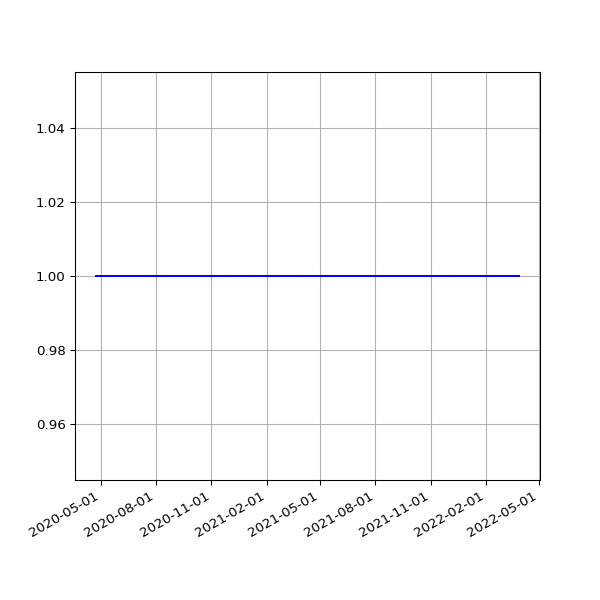

Source data for this figure (header and first rows):
date, 2.03
2020-04-23 14:52:00 +0100, 1
2020-04-24 14:52:20 +0100, 1
2020-04-25 14:50:30 +0100, 1
2020-04-26 14:46:13 +0100, 1
2020-04-27 14:47:18 +0100, 1
2020-04-28 14:54:20 +0100, 1
2020-04-29 14:52:36 +0100, 1
2020-04-30 15:02:37 +0100, 1
2020-05-01 14:52:08 +0100, 1
2020-05-02 14:47:17 +0100, 1
2020-05-03 14:58:38 +0100, 1
2020-05-04 14:56:42 +0100, 1
2020-05-05 15:20:52 +0100, 1
2020-05-06 15:00:36 +0100, 1
2020-05-07 14:55:14 +0100, 1
2020-05-08 14:58:51 +0100, 1
2020-05-09 14:53:31 +0100, 1
2020-05-10 14:57:50 +0100, 1
2020-05-11 14:58:37 +0100, 1
2020-05-12 14:59:51 +0100, 1
2020-05-13 15:05:42 +0100, 1
2020-05-14 15:08:14 +0100, 1
2020-05-15 15:05:09 +0100, 1
2020-05-16 15:01:11 +0100, 1
2020-05-17 14:52:59 +0100, 1
2020-05-18 14:59:10 +0100, 1
2020-05-19 15:25:51 +0100, 1
2020-05-20 14:56:45 +0100, 1
2020-05-21 14:57:19 +0100, 1
2020-05-22 14:54:52 +0100, 1
2020-05-23 14:53:52 +0100, 1
2020-05-24 14:51:52 +0100, 1
2020-05-25 14:55:26 +0100, 1
2020-05-26 14:58:58 +0100, 1
2020-05-27 14:59:15 +0100, 1
2020-05-28 15:39:35 +0100, 1
2020-05-29 14:54:04 +0100, 1
2020-05-30 14:53:12 +0100, 1
2020-05-31 14:54:20 +0100, 1
2020-06-01 14:58:22 +0100, 1
2020-06-02 15:07:51 +0100, 1
2020-06-03 14:51:31 +0100, 1
2020-06-04 15:01:11 +0100, 1
2020-06-05 14:53:17 +0100, 1
2020-06-06 15:15:26 +0100, 1
2020-06-07 15:20:09 +0100, 1
2020-06-08 15:34:08 +0100, 1
2020-06-09 15:19:06 +0100, 1
2020-06-10 15:20:14 +0100, 1
2020-06-11 15:23:33 +0100, 1
2020-06-12 15:23:47 +0100, 1
2020-06-13 15:29:11 +0100, 1
2020-06-14 15:22:48 +0100, 1
2020-06-15 15:23:45 +0100, 1
2020-06-16 15:22:30 +0100, 1
2020-06-17 15:31:42 +0100, 1
2020-06-18 15:16:50 +0100, 1
2020-06-19 15:20:33 +0100, 1
2020-06-20 15:25:09 +0100, 1
2020-06-21 15:27:46 +0100, 1
... 618 more rows
